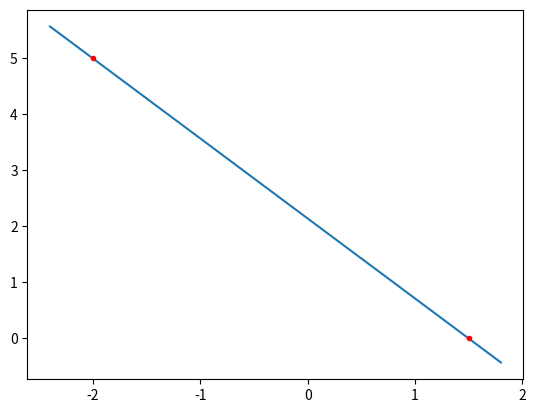

Reproduce this figure in Python.
import numpy as np
import matplotlib.pyplot as plt

# Define function that prints the line equation
def print_line_equation(points, save = False, saveName=""):
    #find the slope and intersect
    k = (points[1][1]-points[0][1])/(points[1][0]-points[0][0])
    l = -k*points[0][0]+points[0][1]

    # Print the line equation for different cases
    print("Jednadzba pravca:")
    if(l>0):
        print("y={0:.2f}x+{1:.2f}".format(k,l))
    elif(l<0):
        print("y={0:.2f}x{1:.2f}".format(k,l))
    else:
        print("y={:.2f}x".format(k))

    # Prepare figure and axis
    fig = plt.figure()
    ax = plt.axes()

    # Draw line and optimize axis range
    x = np.linspace(min(points[0][0],points[1][0]) - 0.2*abs(min(points[0][0],points[1][0])), max(points[0][0],points[1][0]) + 0.2*abs(max(points[0][0],points[1][0])), 1000)
    ax.plot(x, k*x+l)

    # Draw two points as red circles
    plt.plot(points[0][0], points[0][1], marker='o', markersize=3, color="red")
    plt.plot(points[1][0], points[1][1], marker='o', markersize=3, color="red")

    # Show or save figure
    if(save):
        fig.savefig("{}.pdf".format(saveName))
    else:
        plt.show()

# User code
points = [[1.5,0.],[-2,5.0]]
print_line_equation(points, True, "pravac")
